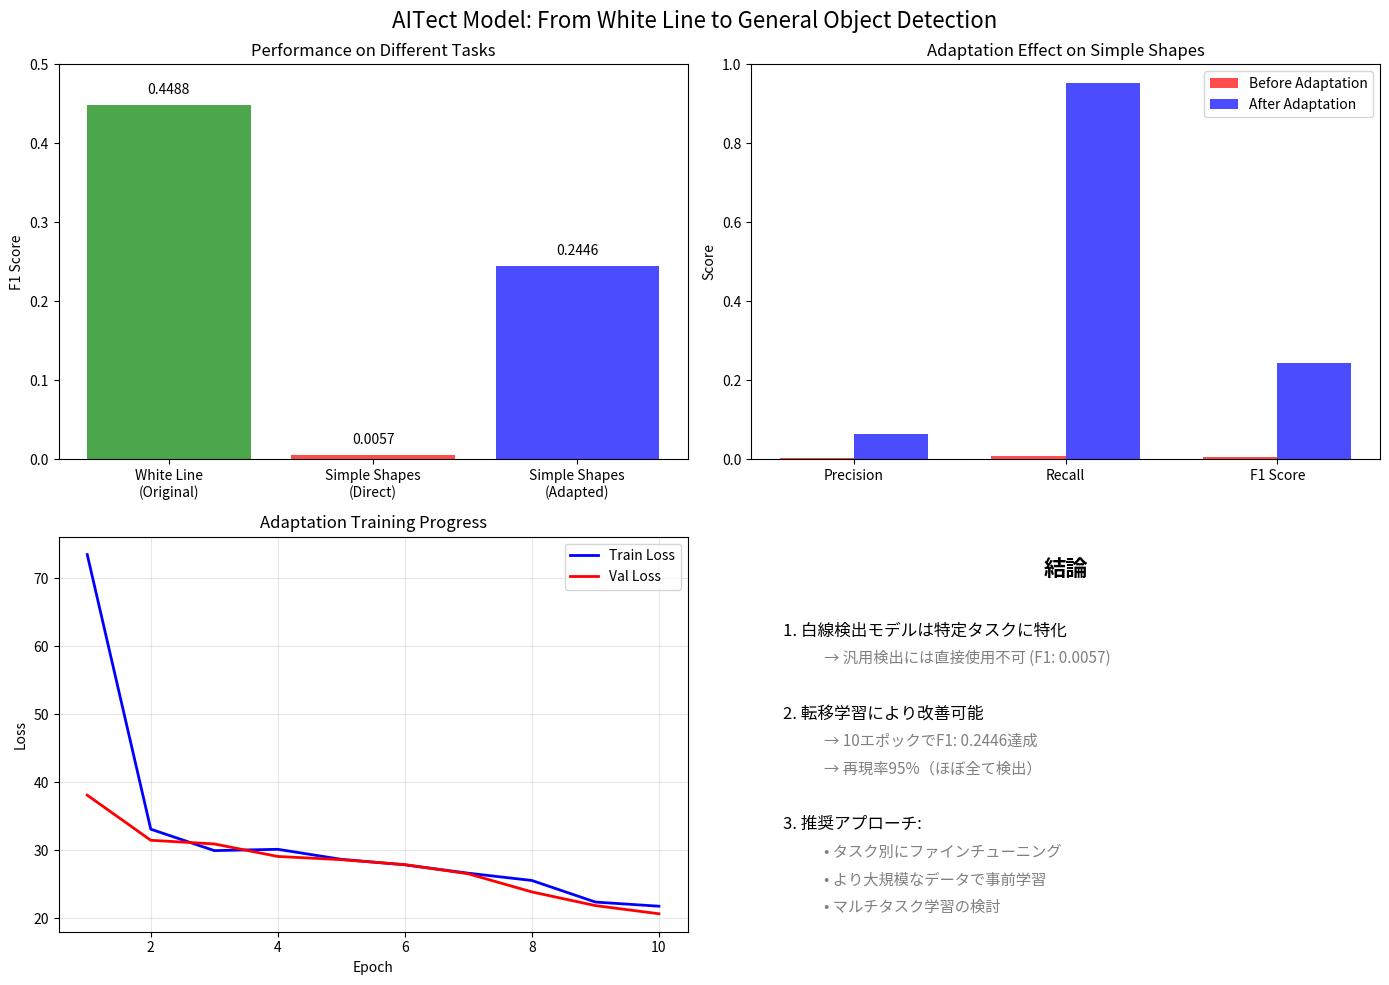

Reproduce this figure in Python.
import matplotlib.pyplot as plt
import numpy as np

def create_summary_visualization():
    """汎用物体検出評価のサマリー作成"""
    
    fig, axes = plt.subplots(2, 2, figsize=(14, 10))
    fig.suptitle('AITect Model: From White Line to General Object Detection', fontsize=16)
    
    # 1. 元の用途 vs 汎用検出の性能比較
    ax = axes[0, 0]
    datasets = ['White Line\n(Original)', 'Simple Shapes\n(Direct)', 'Simple Shapes\n(Adapted)']
    f1_scores = [0.4488, 0.0057, 0.2446]
    colors = ['green', 'red', 'blue']
    
    bars = ax.bar(datasets, f1_scores, color=colors, alpha=0.7)
    ax.set_ylabel('F1 Score')
    ax.set_title('Performance on Different Tasks')
    ax.set_ylim(0, 0.5)
    
    for bar, score in zip(bars, f1_scores):
        ax.text(bar.get_x() + bar.get_width()/2, bar.get_height() + 0.01,
                f'{score:.4f}', ha='center', va='bottom')
    
    # 2. 適応学習の効果
    ax = axes[0, 1]
    metrics = ['Precision', 'Recall', 'F1 Score']
    before = [0.0041, 0.0095, 0.0057]
    after = [0.0653, 0.9521, 0.2446]
    
    x = np.arange(len(metrics))
    width = 0.35
    
    ax.bar(x - width/2, before, width, label='Before Adaptation', color='red', alpha=0.7)
    ax.bar(x + width/2, after, width, label='After Adaptation', color='blue', alpha=0.7)
    
    ax.set_ylabel('Score')
    ax.set_title('Adaptation Effect on Simple Shapes')
    ax.set_xticks(x)
    ax.set_xticklabels(metrics)
    ax.legend()
    ax.set_ylim(0, 1.0)
    
    # 3. 学習曲線（適応学習）
    ax = axes[1, 0]
    epochs = list(range(1, 11))
    train_losses = [73.46, 33.11, 29.96, 30.15, 28.68, 27.87, 26.64, 25.57, 22.40, 21.79]
    val_losses = [38.11, 31.48, 30.94, 29.10, 28.63, 27.90, 26.55, 23.89, 21.88, 20.68]
    
    ax.plot(epochs, train_losses, 'b-', label='Train Loss', linewidth=2)
    ax.plot(epochs, val_losses, 'r-', label='Val Loss', linewidth=2)
    ax.set_xlabel('Epoch')
    ax.set_ylabel('Loss')
    ax.set_title('Adaptation Training Progress')
    ax.legend()
    ax.grid(True, alpha=0.3)
    
    # 4. 結論と推奨事項
    ax = axes[1, 1]
    ax.text(0.5, 0.9, '結論', fontsize=16, weight='bold', ha='center', transform=ax.transAxes)
    
    conclusions = [
        '1. 白線検出モデルは特定タスクに特化',
        '   → 汎用検出には直接使用不可 (F1: 0.0057)',
        '',
        '2. 転移学習により改善可能',
        '   → 10エポックでF1: 0.2446達成',
        '   → 再現率95%（ほぼ全て検出）',
        '',
        '3. 推奨アプローチ:',
        '   • タスク別にファインチューニング',
        '   • より大規模なデータで事前学習',
        '   • マルチタスク学習の検討'
    ]
    
    y_pos = 0.75
    for line in conclusions:
        if line.startswith('   '):
            ax.text(0.1, y_pos, line, fontsize=11, transform=ax.transAxes, color='gray')
        else:
            ax.text(0.05, y_pos, line, fontsize=12, transform=ax.transAxes)
        y_pos -= 0.07
    
    ax.axis('off')
    
    plt.tight_layout()
    plt.savefig('general_detection_summary.png', dpi=150, bbox_inches='tight')
    print("サマリー画像を保存: general_detection_summary.png")
    
    # テキストサマリーも出力
    print("\n" + "="*60)
    print("AITect汎用物体検出評価 - 最終結論")
    print("="*60)
    
    print("\n【現状】")
    print("• 白線検出: F1=0.4488 (実用レベル)")
    print("• 図形検出(直接): F1=0.0057 (機能せず)")
    print("• 図形検出(適応後): F1=0.2446 (改善)")
    
    print("\n【分析】")
    print("1. 特定タスク(白線)に過度に特化したモデル")
    print("2. バックボーンは汎用的な特徴を学習済み")
    print("3. 少量データでも転移学習で改善可能")
    
    print("\n【汎用化への道筋】")
    print("1. 短期: タスク別ファインチューニング (1-2日)")
    print("2. 中期: マルチタスク学習アーキテクチャ (1週間)")
    print("3. 長期: 大規模データで事前学習 (1ヶ月)")
    
    print("\n【結論】")
    print("AITectは「色々な検出のベース」として使用可能ですが、")
    print("各タスクに対して適応学習が必要です。")
    print("転移学習により、少ないデータでも実用的な性能を達成できます。")

if __name__ == "__main__":
    create_summary_visualization()